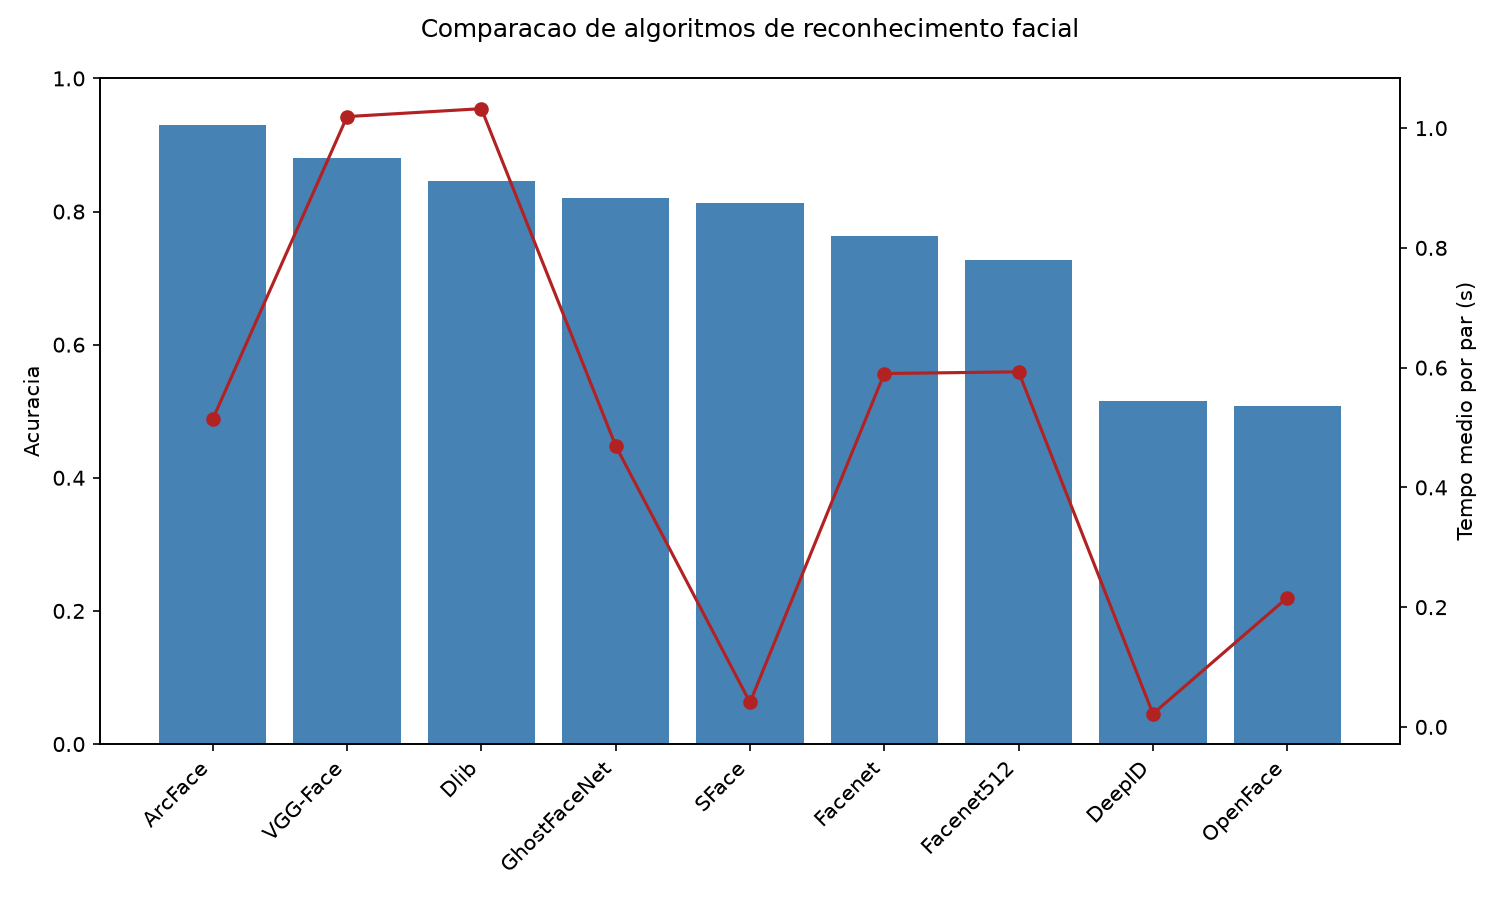

The table this chart was drawn from, first rows:
modelo, acuracia, precisao, recall, f1, tempo_medio_s, pares_avaliados, erros, tamanho_aprox_mb, detector, tempo_deteccao_s
ArcFace, 0.9297, 0.994, 0.8646, 0.9248, 0.514, 384, 0, 130, opencv, 0.0225
VGG-Face, 0.8802, 0.9679, 0.7865, 0.8678, 1.019, 384, 0, 580, opencv, 0.0225
Dlib, 0.8464, 0.9784, 0.7083, 0.8218, 1.032, 384, 0, 22, opencv, 0.0225
GhostFaceNet, 0.8203, 1.0, 0.6406, 0.781, 0.4695, 384, 0, 16, opencv, 0.0225
SFace, 0.8125, 1.0, 0.625, 0.7692, 0.041, 384, 0, 5, opencv, 0.0225
Facenet, 0.763, 1.0, 0.526, 0.6894, 0.5902, 384, 0, 90, opencv, 0.0225
Facenet512, 0.7266, 1.0, 0.4531, 0.6237, 0.593, 384, 0, 90, opencv, 0.0225
DeepFace, 0.6016, 0.7191, 0.3333, 0.4555, 13.78, 384, 0, 150, opencv, 0.0225
DeepID, 0.5156, 0.8, 0.0417, 0.0792, 0.0219, 384, 0, 3, opencv, 0.0225
OpenFace, 0.5078, 1.0, 0.0156, 0.0308, 0.2158, 384, 0, 30, opencv, 0.0225
